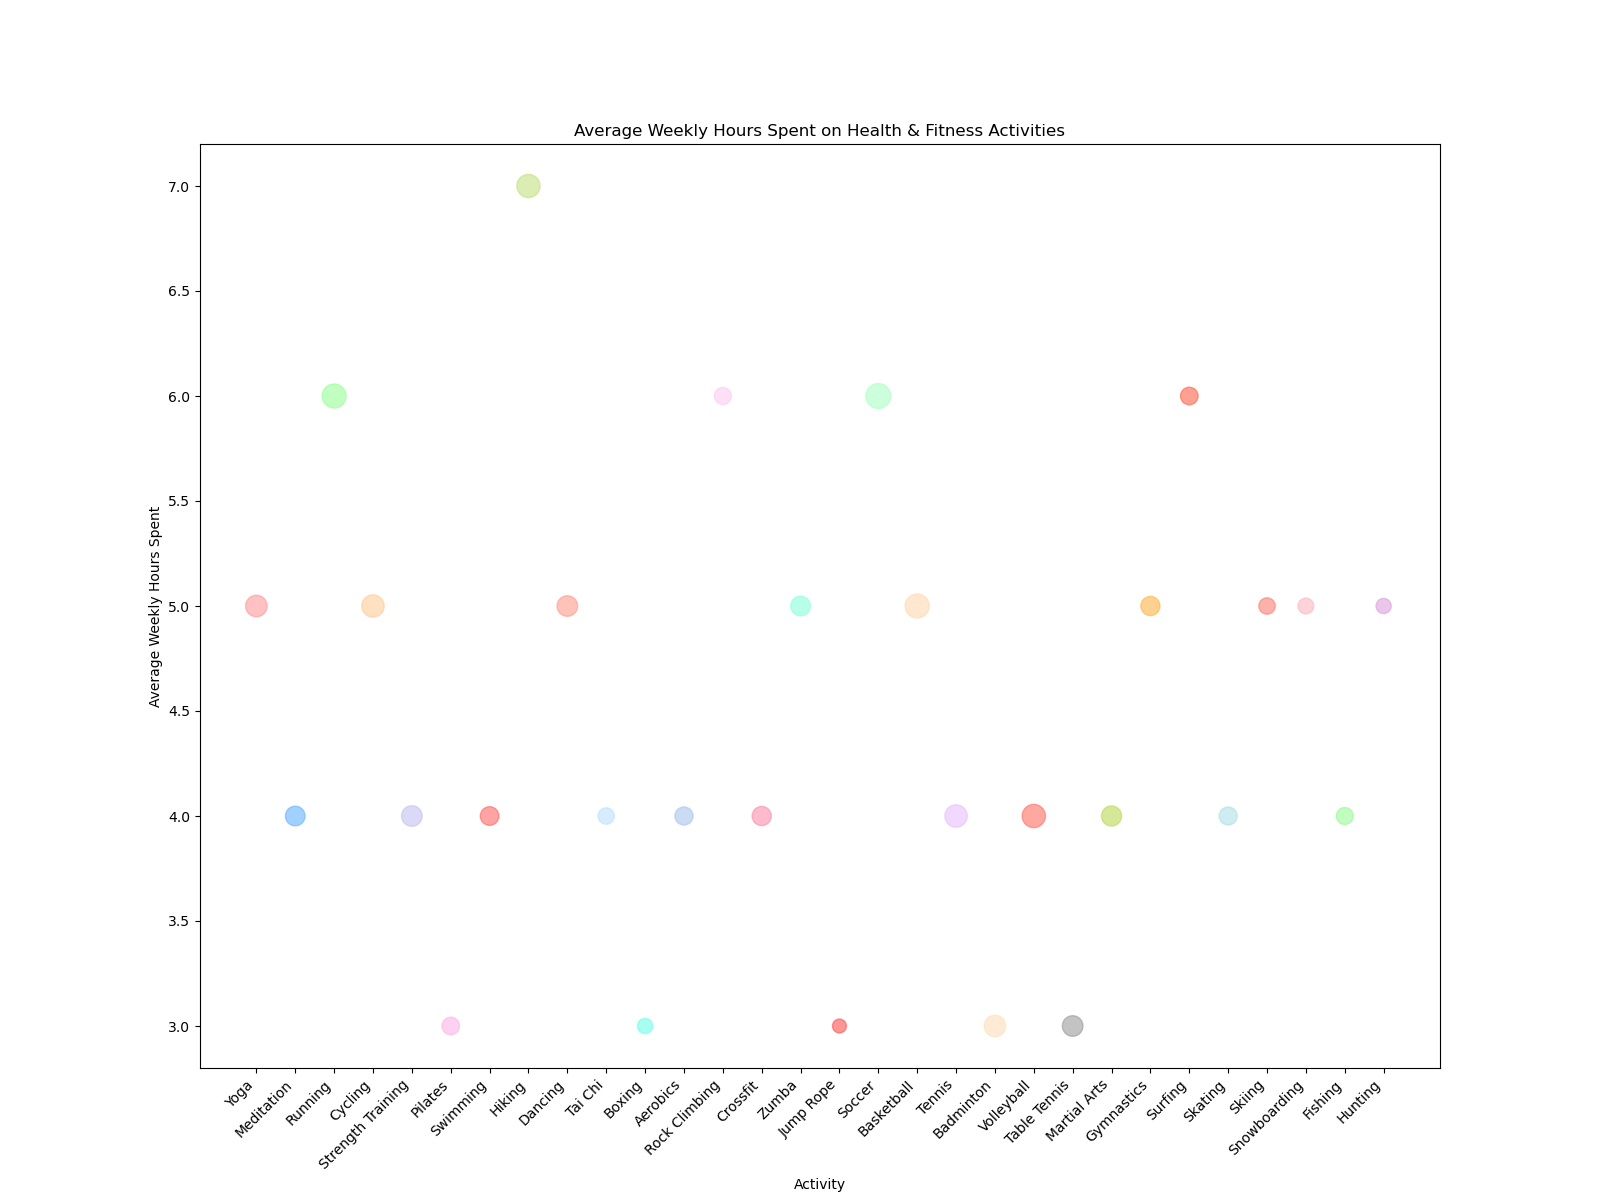

The table this chart was drawn from, first rows:
Activity, Average_Hours, Participants
Yoga, 5, 12000
Meditation, 4, 10000
Running, 6, 15000
Cycling, 5, 13000
Strength_Training, 4, 11000
Pilates, 3, 8000
Swimming, 4, 9000
Hiking, 7, 14000
Dancing, 5, 11000
Tai_Chi, 4, 7000
Boxing, 3, 6000
Aerobics, 4, 8500
Rock_Climbing, 6, 7500
Crossfit, 4, 9500
Zumba, 5, 10000
Jump_Rope, 3, 5000
Soccer, 6, 16000
Basketball, 5, 15000
Tennis, 4, 13000
Badminton, 3, 12000
Volleyball, 4, 14000
Table_Tennis, 3, 11000
Martial_Arts, 4, 10500
Gymnastics, 5, 9500
Surfing, 6, 8000
Skating, 4, 8500
Skiing, 5, 7000
Snowboarding, 5, 6500
Fishing, 4, 7500
Hunting, 5, 6000
